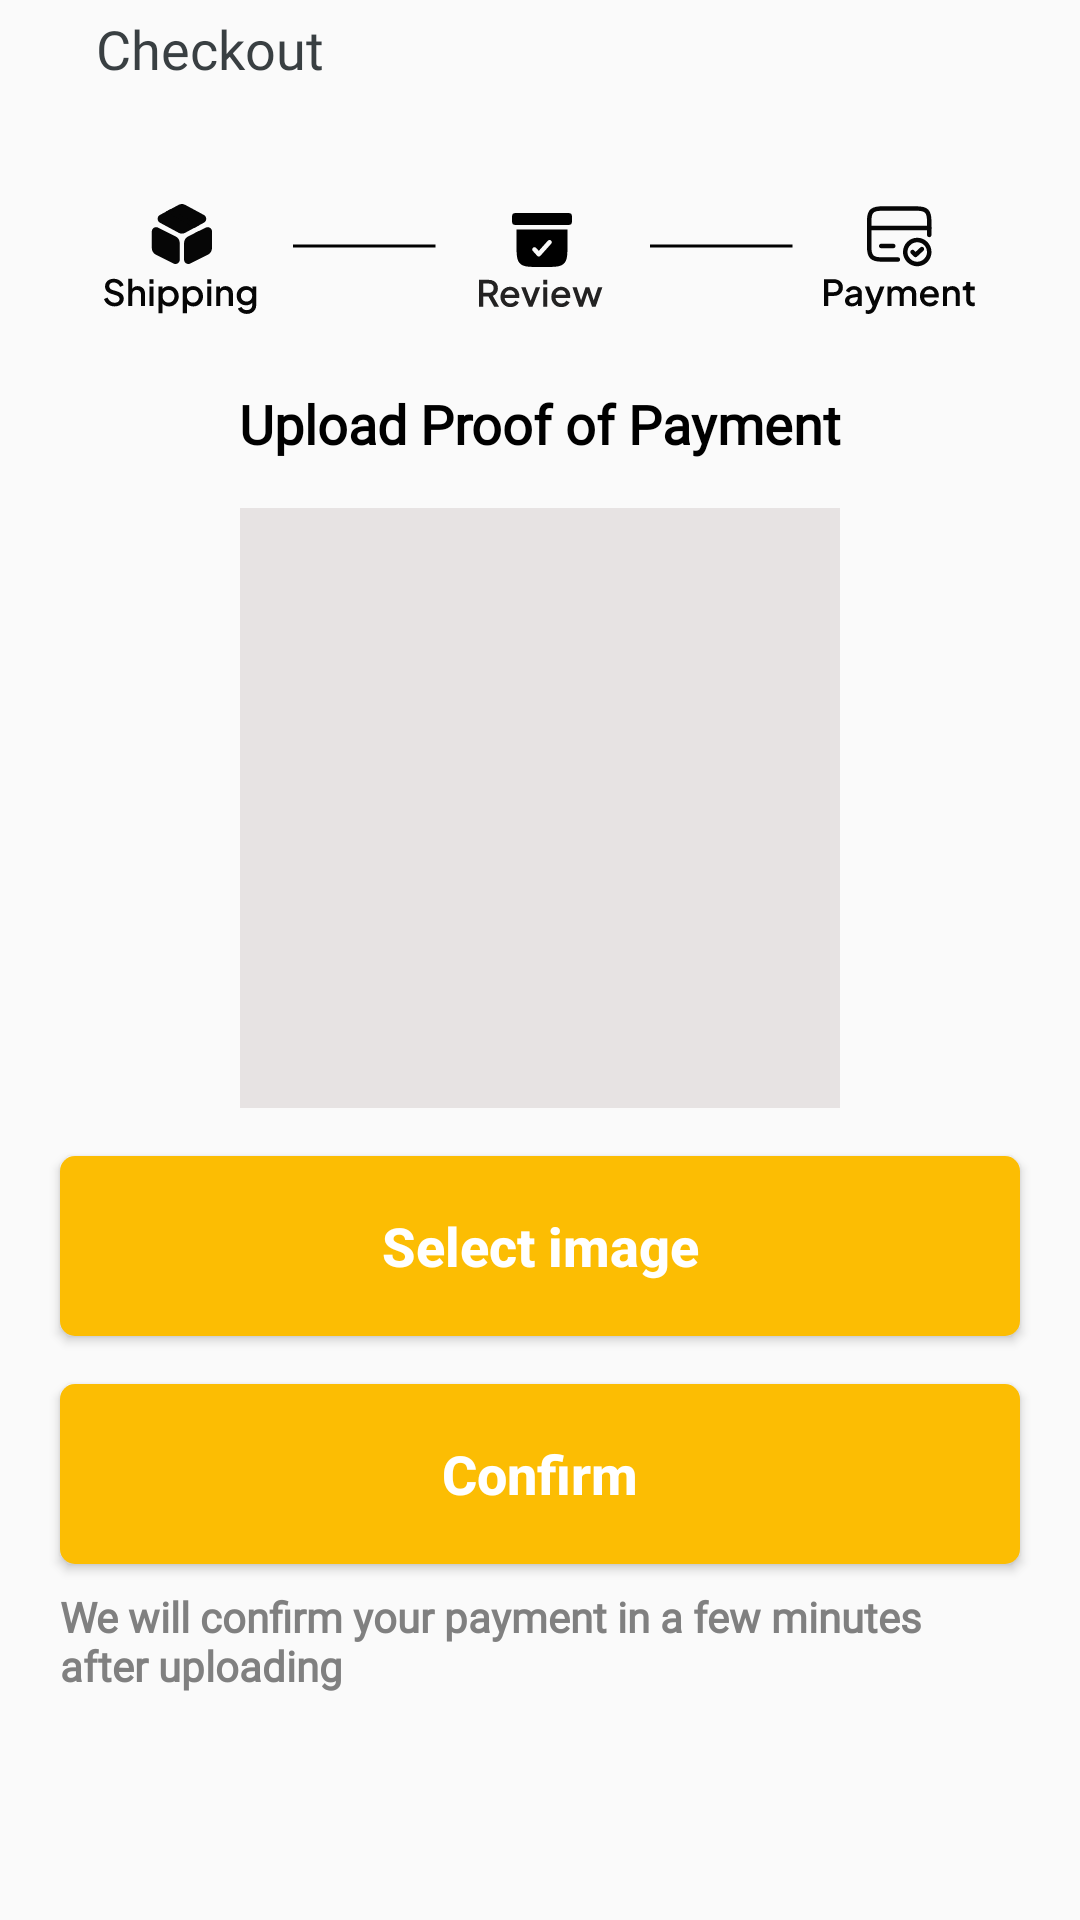

Write the Android layout XML for this screen, with the resource values it uses.
<!-- AndroidManifest.xml: application theme Theme.AppCompat.Light.NoActionBar -->
<!-- res/layout/activity_payment_proof.xml -->
<?xml version="1.0" encoding="utf-8"?>
<androidx.constraintlayout.widget.ConstraintLayout xmlns:android="http://schemas.android.com/apk/res/android"
    xmlns:app="http://schemas.android.com/apk/res-auto"
    android:layout_width="match_parent"
    android:layout_height="match_parent">

    <androidx.constraintlayout.widget.ConstraintLayout
        android:id="@+id/constraintLayout9"
        android:layout_width="match_parent"
        android:layout_height="wrap_content"
        app:layout_constraintEnd_toEndOf="parent"
        app:layout_constraintStart_toStartOf="parent"
        app:layout_constraintTop_toTopOf="parent">

        <ImageView
            android:id="@+id/imageView18"
            android:layout_width="wrap_content"
            android:layout_height="wrap_content"
            android:layout_marginStart="24dp"
            android:layout_marginTop="16dp"
            android:layout_marginBottom="16dp"
            android:contentDescription="Back"
            app:layout_constraintBottom_toBottomOf="parent"
            app:layout_constraintStart_toStartOf="parent"
            app:layout_constraintTop_toTopOf="parent"
            app:srcCompat="@drawable/baseline_arrow_back_24" />

        <TextView
            android:id="@+id/textView50"
            android:layout_width="wrap_content"
            android:layout_height="wrap_content"
            android:layout_marginStart="8dp"
            android:fontFamily="@font/montserrat_medium"
            android:text="Checkout"
            android:textColor="@color/midgray"
            android:textSize="18sp"
            app:layout_constraintBottom_toBottomOf="parent"
            app:layout_constraintStart_toEndOf="@+id/imageView18"
            app:layout_constraintTop_toTopOf="parent" />
    </androidx.constraintlayout.widget.ConstraintLayout>

    <ImageView
        android:id="@+id/imageView19"
        android:layout_width="wrap_content"
        android:layout_height="wrap_content"
        android:layout_marginTop="32dp"
        android:contentDescription="Payment QR Code"
        app:layout_constraintEnd_toEndOf="parent"
        app:layout_constraintStart_toStartOf="parent"
        app:layout_constraintTop_toBottomOf="@+id/constraintLayout9"
        app:srcCompat="@drawable/payment_scan" />

    <TextView
        android:id="@+id/textView51"
        android:layout_width="wrap_content"
        android:layout_height="wrap_content"
        android:layout_marginTop="24dp"
        android:fontFamily="@font/montserrat_medium"
        android:text="Upload Proof of Payment"
        android:textColor="@color/black"
        android:textSize="18sp"
        android:textStyle="bold"
        app:layout_constraintEnd_toEndOf="parent"
        app:layout_constraintStart_toStartOf="parent"
        app:layout_constraintTop_toBottomOf="@+id/imageView19" />

    <ImageView
        android:id="@+id/imageViewProof"
        android:layout_width="200dp"
        android:layout_height="200dp"
        android:layout_marginTop="16dp"
        android:background="@color/graybox"
        android:contentDescription="Payment Proof Image"
        app:layout_constraintEnd_toEndOf="parent"
        app:layout_constraintStart_toStartOf="parent"
        app:layout_constraintTop_toBottomOf="@+id/textView51"  />

    <Button
        android:id="@+id/button8"
        android:layout_width="320dp"
        android:layout_height="60dp"
        android:layout_marginTop="16dp"
        android:layout_marginBottom="16dp"
        android:backgroundTint="@color/yellow"
        android:text="Select image"
        android:textAllCaps="false"
        android:background="@drawable/add_to_cart_button"
        android:textSize="18sp"
        android:textStyle="bold"
        android:textColor="@color/white"
        app:layout_constraintEnd_toEndOf="parent"
        app:layout_constraintStart_toStartOf="parent"
        app:layout_constraintTop_toBottomOf="@id/imageViewProof" />


    <TextView
        android:id="@+id/textView53"
        android:layout_width="320dp"
        android:layout_height="wrap_content"
        android:layout_marginTop="8dp"
        android:fontFamily="@font/montserrat_medium"
        android:text="We will confirm your payment in a few minutes after uploading"
        android:textColor="@color/gray"
        android:textSize="14sp"
        android:textStyle="bold"
        app:layout_constraintEnd_toEndOf="@id/button6"
        app:layout_constraintStart_toStartOf="@id/button6"
        app:layout_constraintTop_toBottomOf="@+id/button6" />

    <Button
        android:id="@+id/button6"
        android:layout_width="320dp"
        android:layout_height="60dp"
        android:layout_marginTop="16dp"
        android:background="@drawable/add_to_cart_button"
        android:backgroundTint="@color/yellow"
        android:text="Confirm"
        android:textAllCaps="false"
        android:textSize="18sp"
        android:textStyle="bold"
        android:textColor="@color/white"
        app:layout_constraintEnd_toEndOf="@id/button8"
        app:layout_constraintStart_toStartOf="@id/button8"
        app:layout_constraintTop_toBottomOf="@+id/button8" />

</androidx.constraintlayout.widget.ConstraintLayout>
<!-- resources referenced by this layout -->
<resources>
  <color name="black">#FF000000</color>
  <color name="gray">#808080</color>
  <color name="graybox">#E7E3E3</color>
  <color name="midgray">#393F42</color>
  <color name="white">#FFFFFFFF</color>
  <color name="yellow">#FCBD03</color>
  <!-- drawable add_to_cart_button (drawable) -->
  <?xml version="1.0" encoding="utf-8"?>
  <selector xmlns:android="http://schemas.android.com/apk/res/android">
  <item>
      <shape android:shape="rectangle">
          <corners android:radius="5dp" />
          <solid android:color="@color/yellow" />
          <padding android:left="8dp" android:top="8dp" android:right="8dp" android:bottom="8dp" />
      </shape>
  </item>
  </selector>
  <!-- drawable payment_scan: vector/xml drawable (drawable, 19826 chars, omitted) -->
</resources>
